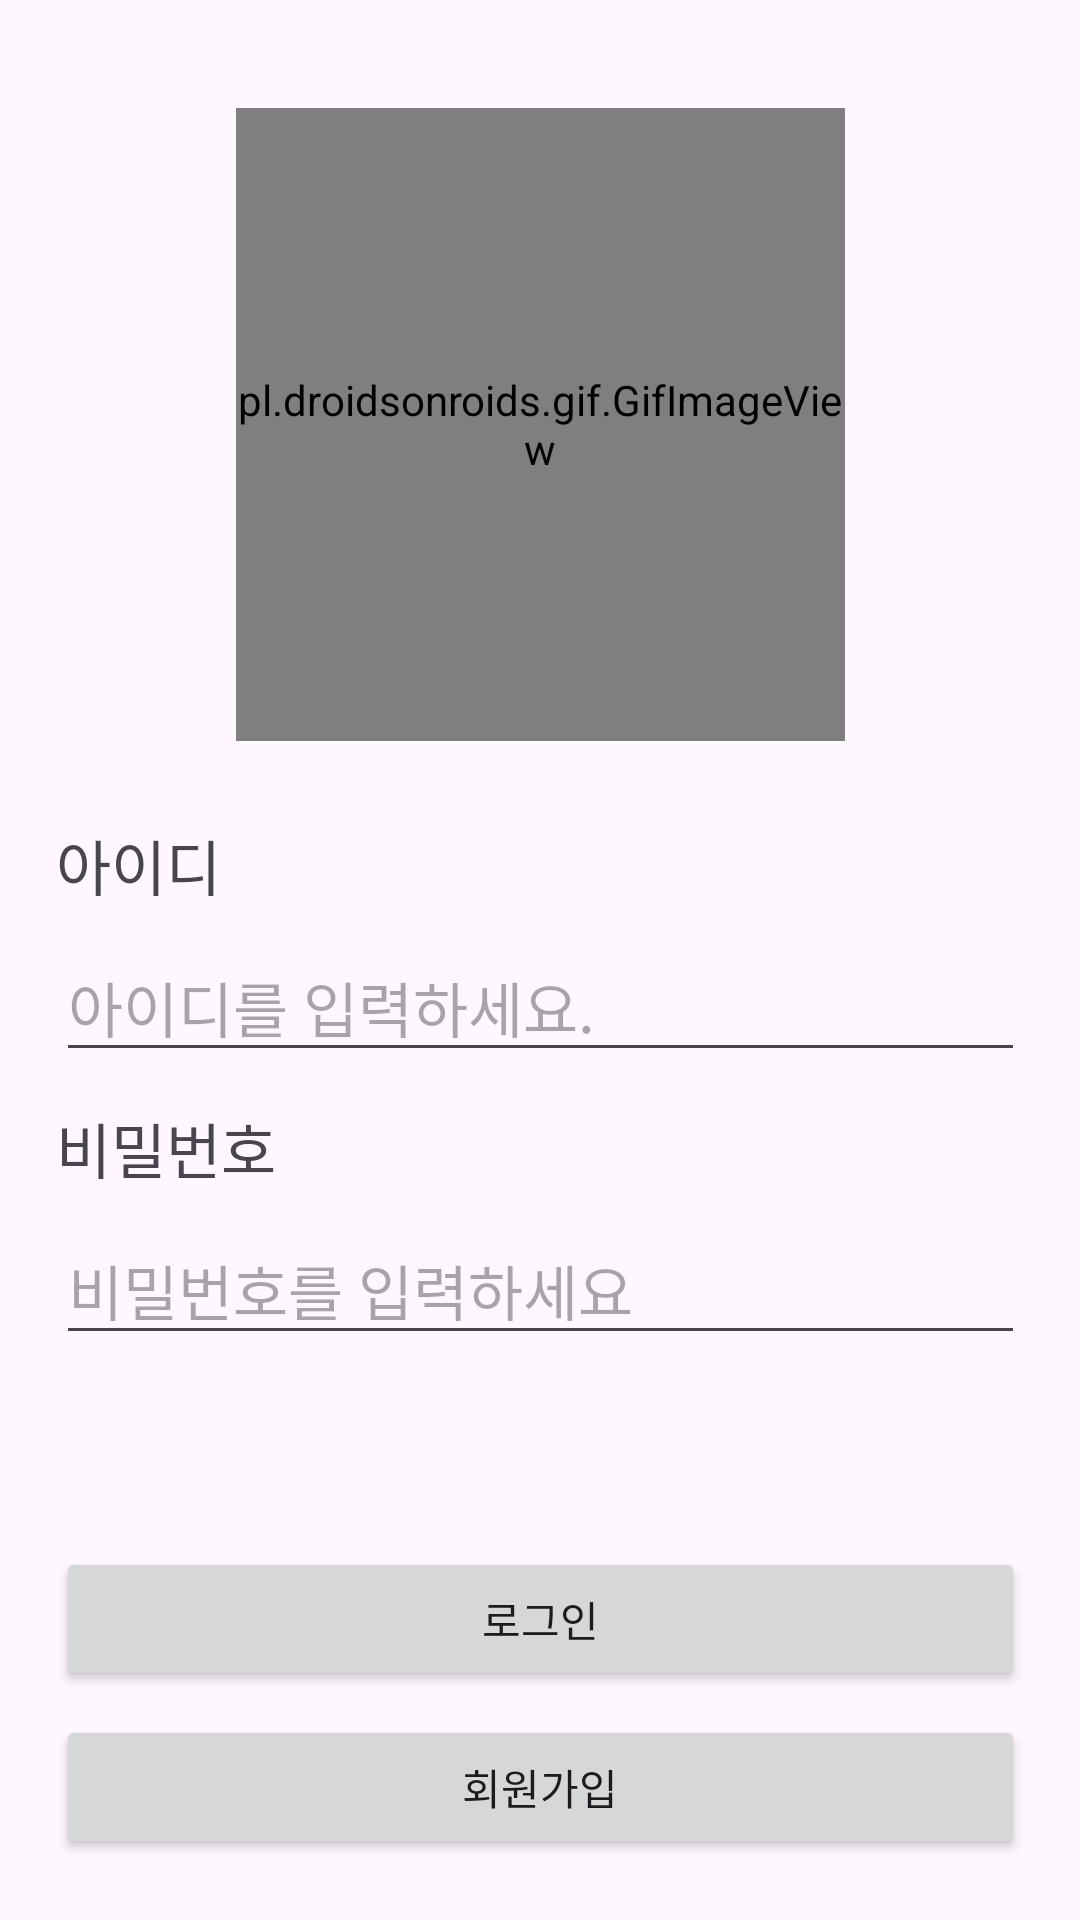

This screen was rendered from an Android layout file. Write that file and the resources it references.
<!-- AndroidManifest.xml: application theme Theme.AboutMeProgramming -->
<!-- res/layout/activity_main.xml -->
<?xml version="1.0" encoding="utf-8"?>
<androidx.constraintlayout.widget.ConstraintLayout xmlns:android="http://schemas.android.com/apk/res/android"
    xmlns:app="http://schemas.android.com/apk/res-auto"
    xmlns:tools="http://schemas.android.com/tools"
    android:layout_width="match_parent"
    android:layout_height="match_parent"
    tools:context=".SignInActivity">

    <androidx.constraintlayout.widget.ConstraintLayout
        android:layout_width="323dp"
        android:layout_height="697dp"
        app:layout_constraintBottom_toBottomOf="parent"
        app:layout_constraintEnd_toEndOf="parent"
        app:layout_constraintStart_toStartOf="parent"
        app:layout_constraintTop_toTopOf="parent">

        <pl.droidsonroids.gif.GifImageView
            android:id="@+id/imageView_SignIn"
            android:layout_width="203dp"
            android:layout_height="211dp"
            android:layout_marginTop="64dp"
            android:src="@drawable/duck3"
            app:layout_constraintEnd_toEndOf="parent"
            app:layout_constraintStart_toStartOf="parent"
            app:layout_constraintTop_toTopOf="parent" />

        <TextView
            android:id="@+id/textView_id"
            android:layout_width="wrap_content"
            android:layout_height="wrap_content"
            android:layout_marginBottom="8dp"
            android:text="아이디"
            android:textSize="20dp"
            app:layout_constraintBottom_toTopOf="@+id/editText_id"
            app:layout_constraintStart_toStartOf="@+id/editText_id" />

        <TextView
            android:id="@+id/textView_pw"
            android:layout_width="wrap_content"
            android:layout_height="wrap_content"
            android:layout_marginBottom="8dp"
            android:text="비밀번호"
            android:textSize="20dp"
            app:layout_constraintBottom_toTopOf="@+id/editText_pw"
            app:layout_constraintStart_toStartOf="@+id/editText_pw" />

        <EditText
            android:id="@+id/editText_id"
            android:layout_width="0dp"
            android:layout_height="wrap_content"
            android:layout_marginTop="64dp"
            android:ems="10"
            android:hint="아이디를 입력하세요."
            android:inputType="text"
            android:textSize="20dp"
            app:layout_constraintEnd_toEndOf="parent"
            app:layout_constraintStart_toStartOf="parent"
            app:layout_constraintTop_toBottomOf="@+id/imageView_SignIn" />

        <EditText
            android:id="@+id/editText_pw"
            android:layout_width="0dp"
            android:layout_height="wrap_content"
            android:layout_marginTop="48dp"
            android:ems="10"
            android:hint="비밀번호를 입력하세요"
            android:inputType="textPassword"
            android:textSize="20dp"
            app:layout_constraintEnd_toEndOf="parent"
            app:layout_constraintStart_toStartOf="parent"
            app:layout_constraintTop_toBottomOf="@+id/editText_id" />

        <Button
            android:id="@+id/btn_login"
            android:layout_width="0dp"
            android:layout_height="wrap_content"
            android:layout_marginTop="64dp"
            android:text="로그인"
            app:layout_constraintEnd_toEndOf="parent"
            app:layout_constraintHorizontal_bias="0.502"
            app:layout_constraintStart_toStartOf="parent"
            app:layout_constraintTop_toBottomOf="@+id/editText_pw" />

        <Button
            android:id="@+id/btn_signUp"
            android:layout_width="0dp"
            android:layout_height="wrap_content"
            android:layout_marginTop="8dp"
            android:text="회원가입"
            app:layout_constraintBottom_toBottomOf="parent"
            app:layout_constraintEnd_toEndOf="parent"
            app:layout_constraintStart_toStartOf="parent"
            app:layout_constraintTop_toBottomOf="@+id/btn_login"
            app:layout_constraintVertical_bias="0.0" />
    </androidx.constraintlayout.widget.ConstraintLayout>
</androidx.constraintlayout.widget.ConstraintLayout>
<!-- resources referenced by this layout -->
<resources>
  <!-- drawable duck3: gif bitmap (drawable, 81999 bytes) -->
  <style name="Theme.AboutMeProgramming" parent="Base.Theme.AboutMeProgramming" />
  <style name="Base.Theme.AboutMeProgramming" parent="Theme.Material3.DayNight.NoActionBar">
          
          
      </style>
</resources>
